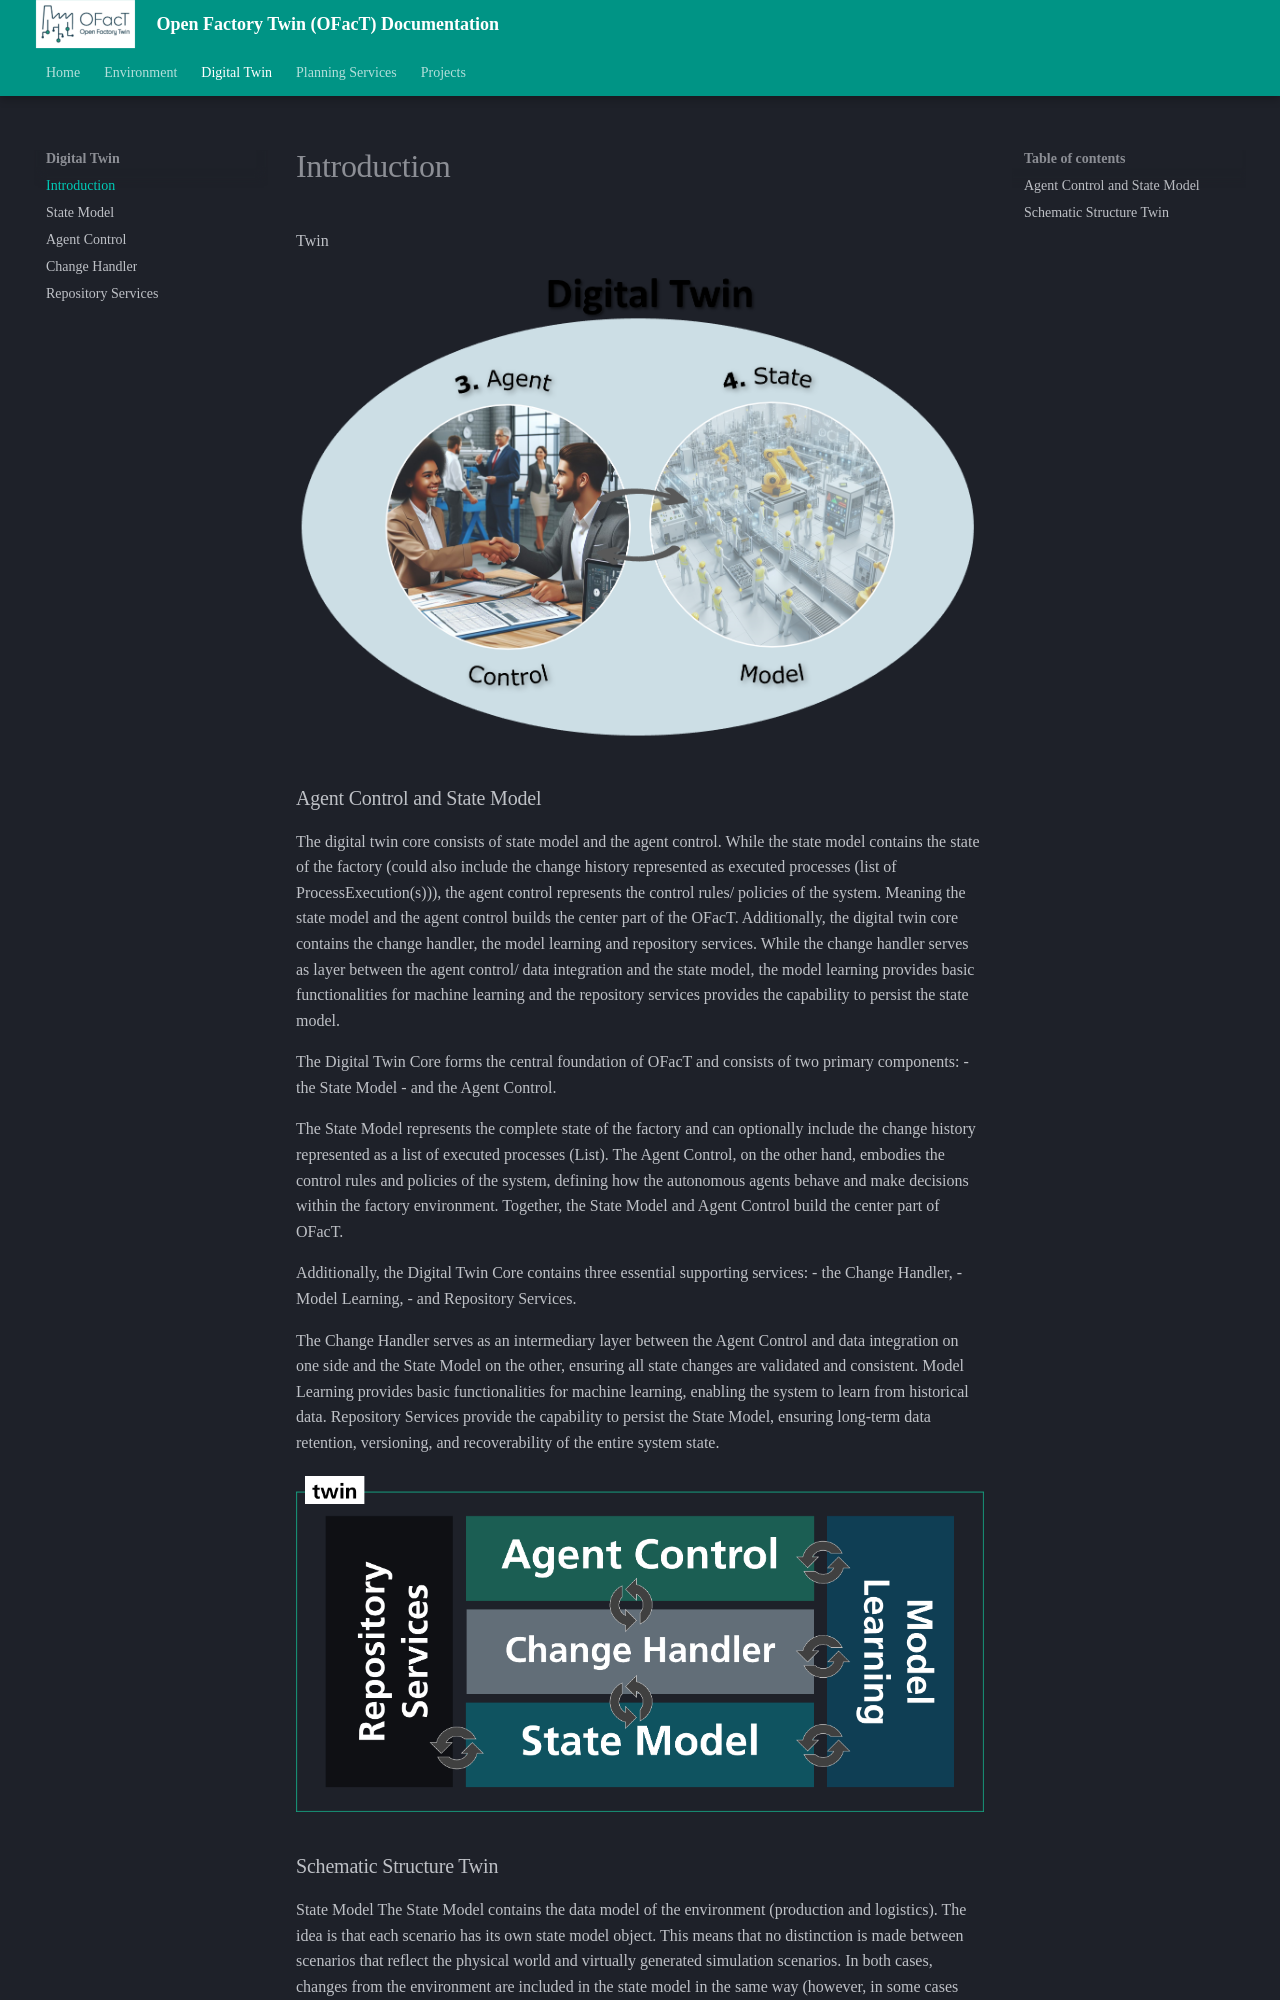

repository: shrutibhor06-ops/Digital-Twin-Manufacting-OG · page: twin/digital_twin/index.html · generator: mkdocs

Twin
![Digital Twin Components](../assets/imgs/digital_twin_components.png)

### Agent Control and State Model
The digital twin core consists of state model and the agent control. While the state model contains the state of the factory (could also include the change history represented as executed processes (list of ProcessExecution(s))), the agent control represents the control rules/ policies of the system. Meaning the state model and the agent control builds the center part of the OFacT. Additionally, the digital twin core contains the change handler, the model learning and repository services. While the change handler serves as layer between the agent control/ data integration and the state model, the model learning provides basic functionalities for machine learning and the repository services provides the capability to persist the state model.

The Digital Twin Core forms the central foundation of OFacT and consists of two primary components: - the State Model - and the Agent Control.

The State Model represents the complete state of the factory and can optionally include the change history represented as a list of executed processes (List<ProcessExecution>). The Agent Control, on the other hand, embodies the control rules and policies of the system, defining how the autonomous agents behave and make decisions within the factory environment. Together, the State Model and Agent Control build the center part of OFacT.

Additionally, the Digital Twin Core contains three essential supporting services: - the Change Handler, - Model Learning, - and Repository Services.

The Change Handler serves as an intermediary layer between the Agent Control and data integration on one side and the State Model on the other, ensuring all state changes are validated and consistent. Model Learning provides basic functionalities for machine learning, enabling the system to learn from historical data. Repository Services provide the capability to persist the State Model, ensuring long-term data retention, versioning, and recoverability of the entire system state.

![Schematic Structure Twin](../assets/imgs/twin.png)
